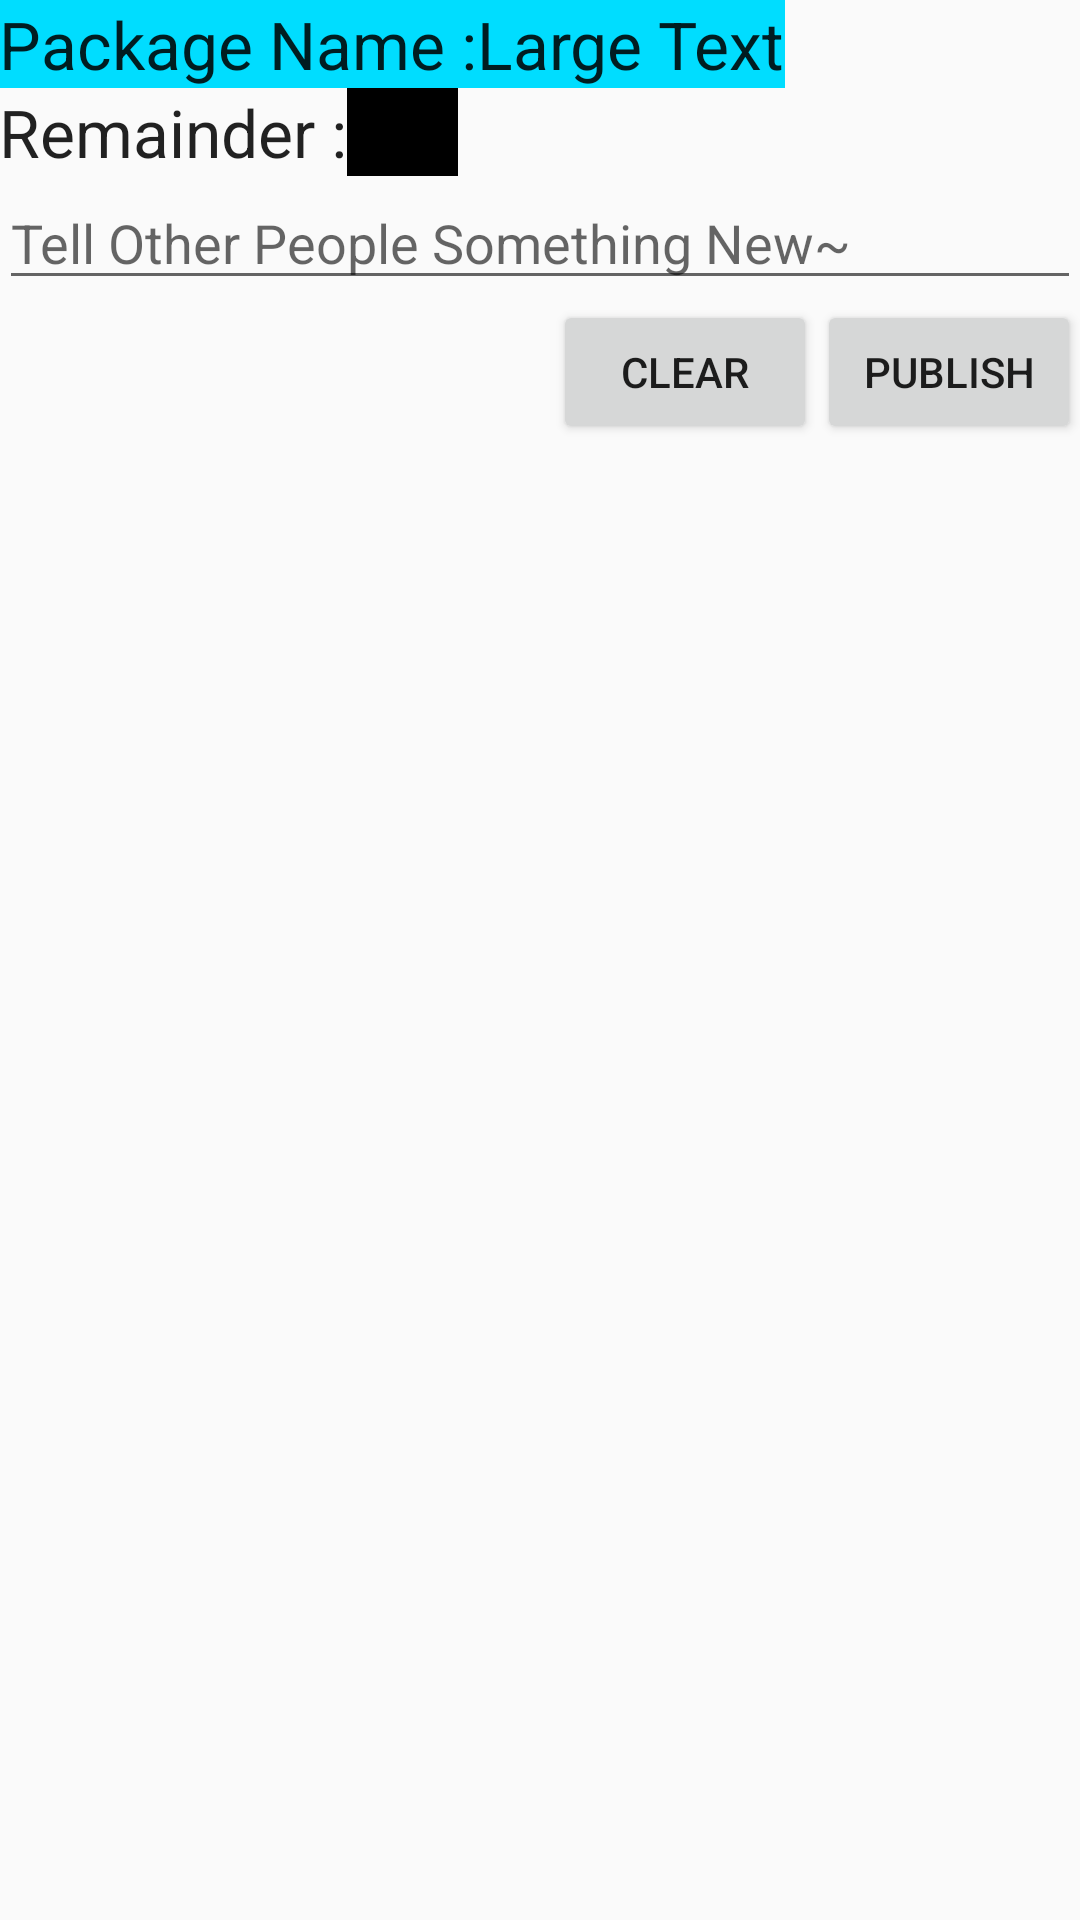

Write the Android layout XML for this screen, with the resource values it uses.
<!-- AndroidManifest.xml: application theme AppTheme -->
<!-- res/layout/activity_status.xml -->
<?xml version="1.0" encoding="utf-8"?>
<LinearLayout xmlns:android="http://schemas.android.com/apk/res/android"
    xmlns:tools="http://schemas.android.com/tools"
    android:layout_width="match_parent"
    android:layout_height="match_parent"
    android:paddingBottom="@dimen/activity_vertical_margin"
    android:paddingLeft="@dimen/activity_horizontal_margin"
    android:paddingRight="@dimen/activity_horizontal_margin"
    android:paddingTop="@dimen/activity_vertical_margin"
    tools:context="cn.zju.id21532035.StatusActivity"
    android:orientation="vertical">

    <LinearLayout
        android:orientation="horizontal"
        android:layout_width="match_parent"
        android:layout_height="wrap_content">

        <TextView
            android:layout_width="wrap_content"
            android:layout_height="wrap_content"
            android:textAppearance="?android:attr/textAppearanceLarge"
            android:text="@string/PkgName"
            android:id="@+id/LabelPkgName"
            android:background="@android:color/holo_blue_bright" />

        <TextView
            android:layout_width="wrap_content"
            android:layout_height="wrap_content"
            android:textAppearance="?android:attr/textAppearanceLarge"
            android:text="Large Text"
            android:id="@+id/textViewPkgName"
            android:background="@android:color/holo_blue_bright" />
    </LinearLayout>

    <LinearLayout
        android:orientation="horizontal"
        android:layout_width="match_parent"
        android:layout_height="wrap_content"
        android:focusableInTouchMode="false">

        <TextView
            android:layout_width="wrap_content"
            android:layout_height="wrap_content"
            android:textAppearance="?android:attr/textAppearanceLarge"
            android:text="@string/remainder"
            android:id="@+id/LabelRemainder" />

        <TextView
            android:layout_width="wrap_content"
            android:layout_height="wrap_content"
            android:textAppearance="?android:attr/textAppearanceLarge"
            android:text="140"
            android:id="@+id/textViewRemainder"
            android:background="@android:color/black" />
    </LinearLayout>

    <EditText
        android:layout_width="match_parent"
        android:layout_height="wrap_content"
        android:inputType="textMultiLine"
        android:ems="10"
        android:id="@+id/editTextMessage"
        android:hint="@string/InputHint"
        android:gravity="top"
        android:editable="true"
        android:enabled="true" />

    <LinearLayout
        android:orientation="horizontal"
        android:layout_width="match_parent"
        android:layout_height="wrap_content"
        android:gravity="right">

        <Button
            android:layout_width="wrap_content"
            android:layout_height="wrap_content"
            android:text="@string/Clear"
            android:id="@+id/buttonClear" />

        <Button
            android:layout_width="wrap_content"
            android:layout_height="wrap_content"
            android:text="@string/Publish"
            android:id="@+id/buttonPublish" />
    </LinearLayout>

    <android.support.design.widget.CoordinatorLayout
        android:id="@+id/SnackbarContainer"
        android:layout_width="match_parent"
        android:layout_height="match_parent"
        android:layout_alignParentBottom="true"
        android:layout_gravity="bottom" />
</LinearLayout>
<!-- resources referenced by this layout -->
<resources>
  <string name="Clear">Clear</string>
  <string name="InputHint">Tell Other People Something New~</string>
  <string name="PkgName">Package Name :</string>
  <string name="Publish">Publish</string>
  <string name="remainder">Remainder :</string>
  <style name="AppTheme" parent="AppBaseTheme">
          
          <item name="actionOverflowMenuStyle">@style/OverflowMenu</item>
      </style>
  <style name="AppBaseTheme" parent="Theme.AppCompat.Light" />
  <style name="OverflowMenu" parent="Widget.AppCompat.PopupMenu.Overflow">
          
          <item name="overlapAnchor">false</item>
      </style>
</resources>
